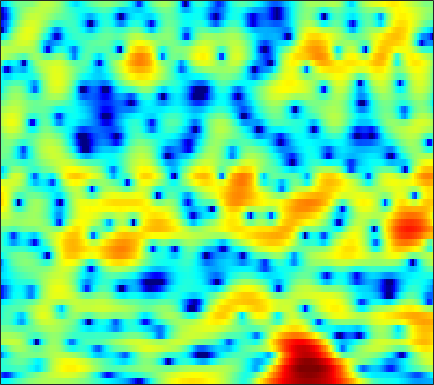

Source data for this figure (header and first rows):
-5.7589, -5.6871, -5.4884, -5.1295, -4.7608, -4.2114, -3.5793, -3.0871, -2.4212, -1.8331, -1.256, -0.84297, -0.36067, 0.069464, 0.34988, 0.66983, 0.96114, 1.1343, 1.3099, 1.4701, 1.5761, 1.6298, 1.6786, 1.7009
-12.5, -13.9, -14.95, -14.11, -12.6, -10.42, -8.485, -7.232, -5.809, -4.642, -3.657, -3.025, -2.292, -1.656, -1.227, -0.6959, -0.2024, 0.1492, 0.6007, 1.04, 1.47, 1.772, 2.157, 2.517
-3.723, -3.652, -3.551, -3.404, -3.253, -3.039, -2.803, -2.684, -2.571, -2.57, -2.724, -2.951, -3.436, -4.148, -4.795, -5.735, -6.47, -6.619, -5.965, -4.505, -2.789, -1.536, -0.01724, 1.297
-3.962, -3.56, -3.019, -2.503, -2.149, -1.712, -1.385, -1.208, -1.076, -1.083, -1.273, -1.528, -2.038, -2.761, -3.426, -4.434, -5.345, -5.724, -5.456, -4.384, -2.882, -1.701, -0.251, 1.01
-11.03, -9.044, -6.747, -4.831, -3.727, -2.538, -1.653, -1.147, -0.6105, -0.2852, -0.1122, -0.06356, -0.09021, -0.1688, -0.2392, -0.3151, -0.338, -0.3019, -0.1354, 0.1187, 0.4539, 0.7575, 1.149, 1.517
-4.861, -3.839, -2.499, -1.255, -0.4823, 0.3602, 0.9591, 1.231, 1.412, 1.359, 1.133, 0.8397, 0.3191, -0.2883, -0.7326, -1.205, -1.435, -1.401, -1.078, -0.5302, 0.08265, 0.5216, 1.019, 1.352
1.691, 1.935, 2.235, 2.51, 2.664, 2.76, 2.745, 2.621, 2.32, 1.771, 0.9577, 0.1046, -1.4, -3.556, -5.862, -10.76, -23.67, -18.19, -9.215, -5.045, -2.523, -1.214, -0.008365, 0.6785
1.145, 1.246, 1.325, 1.372, 1.366, 1.312, 1.182, 1.026, 0.7484, 0.372, -0.06764, -0.4519, -1.023, -1.648, -2.087, -2.54, -2.702, -2.577, -2.121, -1.461, -0.7422, -0.2436, 0.2862, 0.6367
-0.8984, -0.7846, -0.7238, -0.7659, -0.8691, -1.09, -1.382, -1.595, -1.831, -1.963, -1.957, -1.874, -1.635, -1.283, -0.9888, -0.5606, -0.1388, 0.1696, 0.5777, 0.9458, 1.253, 1.44, 1.615, 1.685
-2.982, -2.593, -2.337, -2.411, -2.694, -3.435, -4.618, -5.827, -7.793, -9.379, -8.955, -7.348, -4.904, -2.78, -1.481, -0.07328, 1.005, 1.639, 2.28, 2.706, 2.945, 3, 2.932, 2.737
-3.94, -3.094, -2.39, -2.16, -2.263, -2.786, -3.765, -4.784, -6.432, -7.73, -7.302, -5.825, -3.43, -1.299, 0.0334, 1.462, 2.544, 3.155, 3.719, 3.992, 3.981, 3.777, 3.228, 2.332
-3.807, -3.335, -2.784, -2.386, -2.17, -2.004, -1.921, -1.907, -1.853, -1.691, -1.335, -0.9624, -0.3021, 0.44, 1.014, 1.743, 2.409, 2.83, 3.24, 3.439, 3.403, 3.184, 2.587, 1.572
-6.33, -6.024, -5.494, -4.865, -4.386, -3.804, -3.336, -3.059, -2.784, -2.615, -2.502, -2.422, -2.26, -1.972, -1.621, -0.9593, -0.1741, 0.4517, 1.246, 1.929, 2.427, 2.662, 2.791, 2.717
-15.29, -14.23, -11.63, -9.229, -7.788, -6.347, -5.393, -4.969, -4.762, -5.001, -5.722, -6.6, -8.265, -10.06, -10.52, -8.696, -5.737, -3.705, -1.467, 0.2795, 1.615, 2.388, 3.167, 3.704
-15.19, -14.31, -11.96, -9.668, -8.254, -6.814, -5.833, -5.377, -5.152, -5.338, -6.003, -6.829, -8.367, -10.02, -10.45, -8.873, -6.119, -4.142, -1.9, -0.108, 1.305, 2.158, 3.056, 3.721
-8.218, -7.952, -7.409, -6.697, -6.138, -5.416, -4.801, -4.425, -4.059, -3.839, -3.733, -3.7, -3.64, -3.474, -3.224, -2.68, -1.931, -1.277, -0.3609, 0.5333, 1.352, 1.901, 2.531, 3.034
-6.906, -6.574, -6.029, -5.404, -4.923, -4.294, -3.709, -3.317, -2.854, -2.47, -2.142, -1.93, -1.661, -1.39, -1.174, -0.8566, -0.5029, -0.2136, 0.1967, 0.6294, 1.073, 1.401, 1.824, 2.215
-8.193, -7.324, -6.124, -5.015, -4.268, -3.39, -2.649, -2.174, -1.645, -1.225, -0.9003, -0.7121, -0.5236, -0.4001, -0.3429, -0.3018, -0.279, -0.2689, -0.2407, -0.1632, 0.00513, 0.2077, 0.5908, 1.083
-10.61, -8.137, -5.808, -4.137, -3.16, -2.135, -1.341, -0.8736, -0.3905, -0.05491, 0.1505, 0.2314, 0.2271, 0.1095, -0.06182, -0.3973, -0.8695, -1.316, -2.023, -2.786, -3.397, -3.521, -2.991, -1.758
-5.178, -4.392, -3.401, -2.547, -2.003, -1.404, -0.9345, -0.6587, -0.4011, -0.2427, -0.2182, -0.2822, -0.4828, -0.8093, -1.127, -1.686, -2.465, -3.252, -4.731, -7.12, -11.58, -19.64, -16.9, -7.436
-2.662, -2.805, -2.97, -3.138, -3.243, -3.311, -3.28, -3.183, -3.037, -2.951, -3.024, -3.234, -3.697, -4.335, -4.835, -5.385, -5.645, -5.665, -5.605, -5.525, -5.356, -4.981, -3.862, -2.095
-3.019, -3.637, -4.788, -6.34, -7.742, -9.412, -9.744, -8.939, -7.454, -6.401, -5.981, -6.182, -7.208, -9.335, -12, -16.8, -15.28, -11.34, -7.546, -4.955, -3.027, -1.827, -0.3925, 0.9476
-3.062, -3.477, -4.683, -6.821, -9.179, -13.33, -14.07, -11.17, -7.863, -5.887, -4.91, -4.7, -5.031, -5.944, -6.827, -7.663, -7.126, -5.895, -3.945, -2.171, -0.7265, 0.1725, 1.163, 1.994
-1.145, -0.9377, -1.025, -1.382, -1.734, -2.093, -2.167, -2.013, -1.603, -1.134, -0.7601, -0.5663, -0.4398, -0.4145, -0.4096, -0.3463, -0.1598, 0.04738, 0.3817, 0.696, 0.9084, 0.9688, 0.9078, 0.6803
1.302, 1.449, 1.474, 1.381, 1.255, 1.077, 0.945, 0.8917, 0.8828, 0.9548, 1.067, 1.159, 1.266, 1.352, 1.39, 1.413, 1.366, 1.282, 1.07, 0.7039, 0.1381, -0.4675, -1.572, -3.163
3.29, 3.117, 2.775, 2.315, 1.925, 1.381, 0.8808, 0.5802, 0.3326, 0.2691, 0.3798, 0.5318, 0.7867, 1.02, 1.142, 1.213, 1.14, 0.9817, 0.6049, 0.01053, -0.8179, -1.615, -2.949, -4.58
5.398, 4.897, 4.049, 2.959, 1.975, 0.4565, -1.208, -2.364, -3.302, -3.177, -2.26, -1.402, -0.3526, 0.4642, 0.9068, 1.247, 1.341, 1.237, 0.8873, 0.2914, -0.5691, -1.373, -2.683, -4.214
6.887, 6.221, 5.063, 3.538, 2.062, -0.5221, -4.298, -8.753, -22.07, -11.82, -5.819, -3.356, -1.274, 0.02451, 0.6495, 1.133, 1.293, 1.231, 0.9215, 0.3694, -0.4341, -1.224, -2.548, -4.286
6.357, 5.78, 4.829, 3.66, 2.655, 1.162, -0.4186, -1.498, -2.49, -2.711, -2.308, -1.859, -1.294, -0.9036, -0.7324, -0.6326, -0.704, -0.8437, -1.151, -1.618, -2.218, -2.77, -3.59, -4.523
5.379, 4.949, 4.355, 3.73, 3.242, 2.546, 1.844, 1.331, 0.684, 0.08967, -0.4886, -0.93, -1.535, -2.159, -2.6, -3.105, -3.474, -3.675, -3.92, -4.237, -4.699, -5.116, -5.694, -6.076
3.86, 3.532, 3.367, 3.399, 3.434, 3.418, 3.263, 3.02, 2.513, 1.763, 0.722, -0.2787, -1.984, -4.123, -5.921, -7.992, -8.334, -7.6, -6.497, -5.95, -6.254, -7.127, -9.414, -12.88
-4.197, -4.392, -2.037, 0.3227, 1.601, 2.725, 3.276, 3.384, 3.167, 2.562, 1.563, 0.4993, -1.483, -4.345, -7.321, -12.08, -11.59, -8.606, -5.728, -4.235, -3.773, -4.016, -4.945, -5.954
-6.648, -6.83, -4.697, -2.477, -1.242, -0.1539, 0.4199, 0.5821, 0.5091, 0.1786, -0.3483, -0.8405, -1.576, -2.324, -2.812, -3.207, -3.141, -2.84, -2.21, -1.577, -1.052, -0.7407, -0.3673, 0.04942
-1.706, -1.865, -1.866, -1.749, -1.674, -1.722, -1.964, -2.267, -2.758, -3.236, -3.573, -3.645, -3.472, -3.094, -2.729, -2.172, -1.564, -1.092, -0.4671, 0.1226, 0.6531, 1.012, 1.438, 1.819
-0.7145, -0.7429, -0.8981, -1.207, -1.591, -2.364, -3.529, -4.723, -6.793, -9.242, -10.77, -10.14, -7.82, -5.465, -3.98, -2.361, -1.077, -0.2737, 0.6104, 1.332, 1.91, 2.26, 2.617, 2.861
-0.7323, -0.4926, -0.406, -0.6206, -1.003, -1.841, -3.155, -4.534, -7.061, -10.51, -13.43, -12.19, -8.469, -5.451, -3.715, -1.905, -0.5168, 0.3198, 1.218, 1.915, 2.441, 2.727, 2.979, 3.078
-1.036, -0.4696, 0.004289, 0.1579, 0.08075, -0.2801, -0.8883, -1.467, -2.319, -3.077, -3.486, -3.478, -3.094, -2.396, -1.781, -0.9413, -0.1419, 0.4063, 1.054, 1.578, 1.963, 2.153, 2.271, 2.228
-0.6277, 0.1708, 0.9363, 1.397, 1.557, 1.542, 1.31, 1.018, 0.5189, -0.04609, -0.5972, -0.9658, -1.343, -1.53, -1.522, -1.306, -0.8813, -0.4859, 0.06515, 0.5401, 0.8711, 1.006, 1.016, 0.842
0.7903, 1.681, 2.571, 3.147, 3.381, 3.455, 3.255, 2.933, 2.285, 1.377, 0.1829, -0.8889, -2.499, -4.123, -4.979, -5.046, -4.007, -2.975, -1.742, -0.8516, -0.356, -0.2381, -0.3929, -0.8547
2.139, 2.944, 3.766, 4.304, 4.521, 4.574, 4.344, 3.979, 3.204, 2.051, 0.4152, -1.243, -4.35, -9.433, -16.65, -16.12, -8.37, -5.448, -3.136, -1.888, -1.401, -1.469, -2.105, -3.392
2.002, 2.624, 3.285, 3.741, 3.946, 4.02, 3.868, 3.598, 3.012, 2.171, 1.081, 0.09934, -1.332, -2.695, -3.433, -3.728, -3.32, -2.801, -2.161, -1.783, -1.794, -2.116, -3.009, -4.549
0.8425, 1.356, 1.942, 2.391, 2.629, 2.794, 2.782, 2.655, 2.342, 1.881, 1.302, 0.8257, 0.1888, -0.3802, -0.7125, -0.9967, -1.115, -1.129, -1.103, -1.122, -1.266, -1.487, -1.971, -2.66
-0.8162, -0.2244, 0.4908, 1.082, 1.415, 1.717, 1.84, 1.819, 1.657, 1.352, 0.9391, 0.5901, 0.09806, -0.3519, -0.6308, -0.8862, -0.9731, -0.9408, -0.803, -0.6225, -0.4635, -0.3843, -0.3696, -0.4631
-3.163, -2.123, -0.956, -0.05592, 0.4471, 0.907, 1.138, 1.17, 1.019, 0.6636, 0.1184, -0.4077, -1.216, -2.064, -2.626, -3.08, -3.018, -2.625, -1.817, -0.8945, -0.03267, 0.5101, 1.083, 1.465
-5.447, -3.839, -2.29, -1.221, -0.6354, -0.1158, 0.1513, 0.1875, 0.006891, -0.4448, -1.228, -2.082, -3.658, -5.968, -8.341, -12.05, -11.74, -8.556, -4.82, -2.108, -0.1371, 0.979, 2.095, 2.863
-5.083, -4.443, -3.724, -3.132, -2.756, -2.352, -2.09, -2.013, -2.069, -2.362, -2.912, -3.525, -4.701, -6.321, -7.826, -9.565, -9.054, -7.099, -4.169, -1.701, 0.2188, 1.361, 2.526, 3.35
-5.315, -6.03, -6.758, -6.907, -6.654, -6.031, -5.432, -5.114, -4.9, -4.88, -4.915, -4.919, -4.862, -4.686, -4.462, -3.931, -3.114, -2.322, -1.105, 0.1413, 1.286, 2.03, 2.855, 3.474
-6.332, -9.6, -16.62, -18.8, -13.54, -9.72, -7.967, -7.471, -7.644, -8.333, -8.872, -8.574, -7.11, -5.267, -3.941, -2.413, -1.126, -0.2886, 0.6952, 1.534, 2.253, 2.711, 3.221, 3.609
-1.488, -3.221, -5.324, -6.189, -5.958, -5.277, -5.082, -5.495, -7.112, -10.63, -18.86, -18.79, -9.574, -5.059, -2.871, -0.8841, 0.4095, 1.089, 1.702, 2.078, 2.338, 2.506, 2.73, 2.955
2.879, 2.268, 1.548, 1.008, 0.7099, 0.388, 0.02058, -0.3831, -1.04, -1.769, -2.164, -2.075, -1.344, -0.3665, 0.2999, 0.8809, 1.096, 0.9792, 0.4655, -0.3251, -1.178, -1.629, -1.738, -1.278
2.605, 2.444, 2.301, 2.224, 2.21, 2.19, 2.175, 2.153, 2.096, 2.03, 1.977, 1.966, 1.949, 1.87, 1.69, 1.199, 0.313, -0.7192, -2.723, -5.76, -10.62, -16.41, -16.5, -10.51
-0.3539, -0.1751, 0.2187, 0.7383, 1.166, 1.738, 2.256, 2.605, 2.973, 3.246, 3.39, 3.422, 3.308, 2.999, 2.606, 1.831, 0.6716, -0.4715, -2.433, -4.915, -7.702, -9.545, -10.73, -10.58
-6.63, -5.996, -4.538, -2.831, -1.605, -0.1086, 1.155, 1.947, 2.819, 3.473, 3.921, 4.107, 4.167, 3.987, 3.696, 3.076, 2.187, 1.339, -0.02941, -1.642, -3.453, -4.924, -7.069, -9.69
-32.86, -18.5, -11.53, -7.468, -5.187, -2.759, -0.8084, 0.3849, 1.693, 2.695, 3.434, 3.815, 4.121, 4.192, 4.092, 3.759, 3.207, 2.641, 1.705, 0.5445, -0.8436, -2.059, -3.932, -6.146
-15, -14.21, -12.07, -9.389, -7.392, -4.958, -2.856, -1.502, 0.009758, 1.218, 2.135, 2.669, 3.167, 3.454, 3.532, 3.473, 3.228, 2.934, 2.395, 1.705, 0.8772, 0.1864, -0.8044, -1.79
-19.47, -18.6, -14.94, -11.3, -8.948, -6.308, -4.139, -2.77, -1.252, -0.03202, 0.9187, 1.488, 2.064, 2.461, 2.659, 2.799, 2.806, 2.733, 2.529, 2.222, 1.821, 1.475, 0.9661, 0.4346
-17.9, -17, -13.46, -10.06, -7.96, -5.689, -3.874, -2.75, -1.538, -0.5902, 0.1603, 0.5941, 1.071, 1.452, 1.696, 1.968, 2.188, 2.302, 2.387, 2.375, 2.268, 2.122, 1.858, 1.519
-7.633, -7.341, -6.475, -5.298, -4.371, -3.188, -2.186, -1.579, -0.9718, -0.5962, -0.407, -0.3451, -0.2706, -0.09766, 0.1385, 0.5957, 1.145, 1.549, 2.011, 2.325, 2.473, 2.474, 2.345, 2.092
